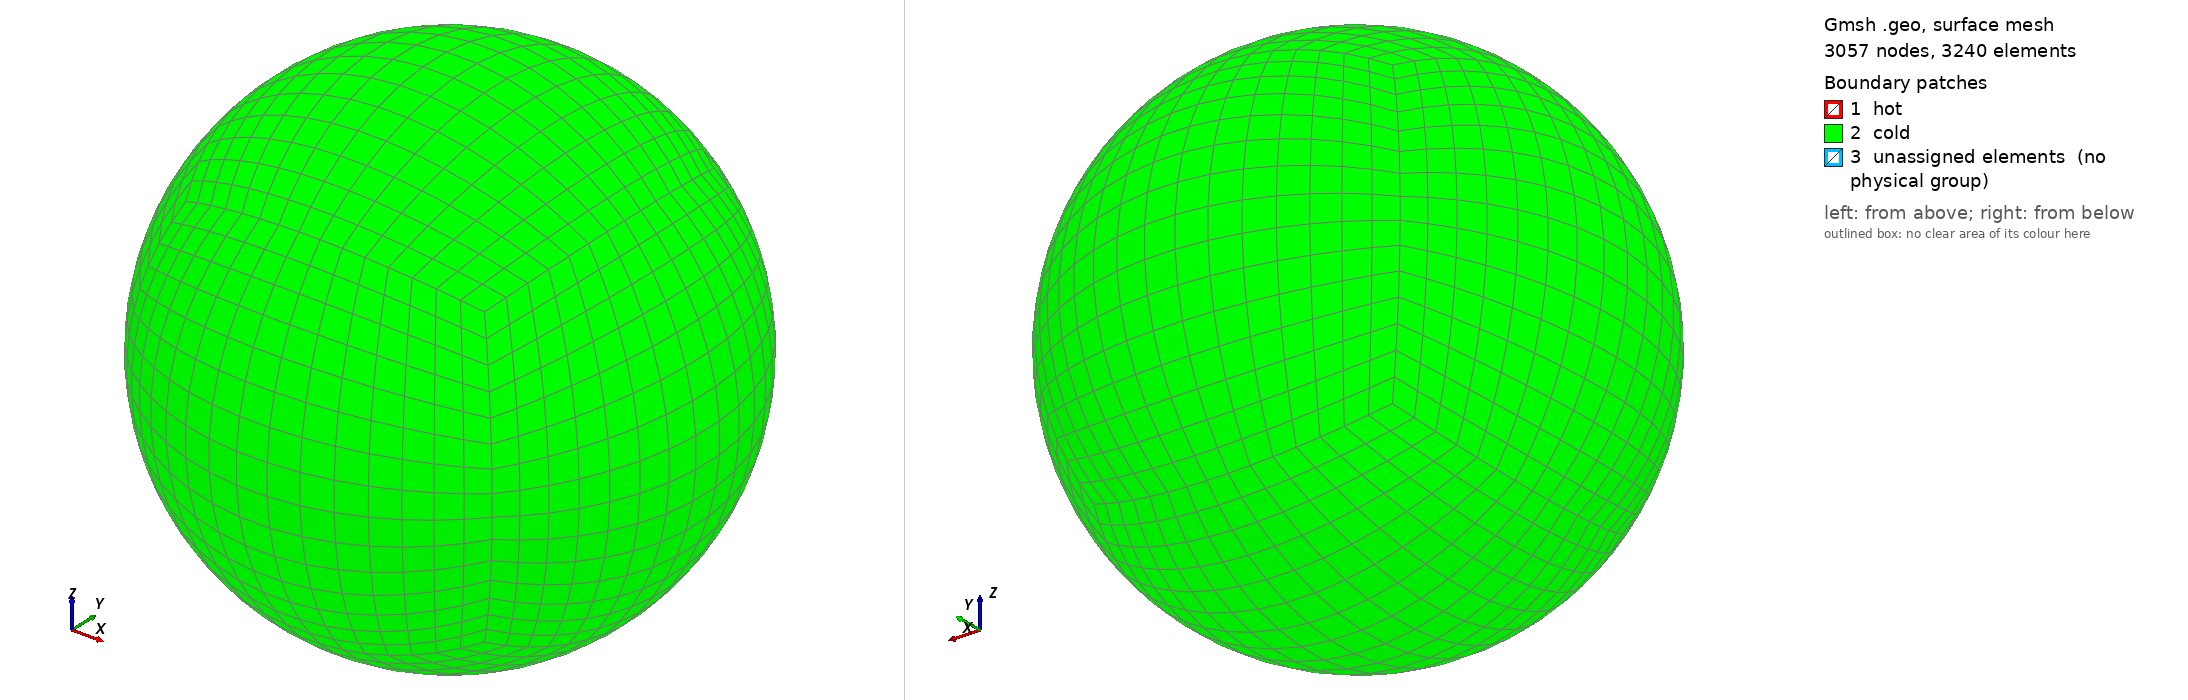

Gmsh geometry script, surface-meshed: 3057 nodes, 3240 surface elements. Boundary patches (legend numbers): 1 hot, 2 cold, 3 unassigned elements (no physical group). Left view from above one corner, right view from below the opposite corner. Legend entries are the model's physical surfaces; 'unassigned elements' are surfaces in no physical group. The drawing asked Gmsh for element sizes between 1% and 20% of the model's largest extent; the script's own settings can give other sizes.

=== concentric_spheres.geo (drawn) ===
// Concentric-spheres Nek-VF verification case (paper Section 4.2).
// Cubed-sphere shell mesh: 6 curved hex blocks between r1=0.5 (hot)
// and r2=1.0 (cold). r1/r2=0.5 is derived from Table II's implied
// A1/A2=0.25 (paper states neither radius explicitly).
Mesh.SubdivisionAlgorithm = 0;
N_ARC = 16;
N_RAD = 4;

Point(100) = {0, 0, 0};  // sphere center
Point(101) = {-0.2886751346, -0.2886751346, -0.2886751346};
Point(102) = {0.2886751346, -0.2886751346, -0.2886751346};
Point(103) = {0.2886751346, 0.2886751346, -0.2886751346};
Point(104) = {-0.2886751346, 0.2886751346, -0.2886751346};
Point(105) = {-0.2886751346, -0.2886751346, 0.2886751346};
Point(106) = {0.2886751346, -0.2886751346, 0.2886751346};
Point(107) = {0.2886751346, 0.2886751346, 0.2886751346};
Point(108) = {-0.2886751346, 0.2886751346, 0.2886751346};
Point(201) = {-0.5773502692, -0.5773502692, -0.5773502692};
Point(202) = {0.5773502692, -0.5773502692, -0.5773502692};
Point(203) = {0.5773502692, 0.5773502692, -0.5773502692};
Point(204) = {-0.5773502692, 0.5773502692, -0.5773502692};
Point(205) = {-0.5773502692, -0.5773502692, 0.5773502692};
Point(206) = {0.5773502692, -0.5773502692, 0.5773502692};
Point(207) = {0.5773502692, 0.5773502692, 0.5773502692};
Point(208) = {-0.5773502692, 0.5773502692, 0.5773502692};

Line(301) = {101, 201};
Line(302) = {102, 202};
Line(303) = {103, 203};
Line(304) = {104, 204};
Line(305) = {105, 205};
Line(306) = {106, 206};
Line(307) = {107, 207};
Line(308) = {108, 208};

Circle(401) = {101, 100, 102};
Circle(402) = {102, 100, 103};
Circle(403) = {103, 100, 104};
Circle(404) = {104, 100, 101};
Circle(405) = {105, 100, 106};
Circle(406) = {106, 100, 107};
Circle(407) = {107, 100, 108};
Circle(408) = {108, 100, 105};
Circle(409) = {101, 100, 105};
Circle(410) = {102, 100, 106};
Circle(411) = {103, 100, 107};
Circle(412) = {104, 100, 108};
Circle(501) = {201, 100, 202};
Circle(502) = {202, 100, 203};
Circle(503) = {203, 100, 204};
Circle(504) = {204, 100, 201};
Circle(505) = {205, 100, 206};
Circle(506) = {206, 100, 207};
Circle(507) = {207, 100, 208};
Circle(508) = {208, 100, 205};
Circle(509) = {201, 100, 205};
Circle(510) = {202, 100, 206};
Circle(511) = {203, 100, 207};
Circle(512) = {204, 100, 208};

Transfinite Curve{401, 402, 403, 404, 405, 406, 407, 408, 409, 410, 411, 412, 501, 502, 503, 504, 505, 506, 507, 508, 509, 510, 511, 512} = N_ARC;
Transfinite Curve{301, 302, 303, 304, 305, 306, 307, 308} = N_RAD;

// Inner (hot) and outer (cold) sphere patches, one per cube face
Line Loop(601) = {401, 402, 403, 404};
Ruled Surface(801) = {601};
Line Loop(701) = {501, 502, 503, 504};
Ruled Surface(901) = {701};
Transfinite Surface{801};
Transfinite Surface{901};
Recombine Surface{801};
Recombine Surface{901};
Line Loop(602) = {405, 406, 407, 408};
Ruled Surface(802) = {602};
Line Loop(702) = {505, 506, 507, 508};
Ruled Surface(902) = {702};
Transfinite Surface{802};
Transfinite Surface{902};
Recombine Surface{802};
Recombine Surface{902};
Line Loop(603) = {401, 410, -405, -409};
Ruled Surface(803) = {603};
Line Loop(703) = {501, 510, -505, -509};
Ruled Surface(903) = {703};
Transfinite Surface{803};
Transfinite Surface{903};
Recombine Surface{803};
Recombine Surface{903};
Line Loop(604) = {-403, 411, 407, -412};
Ruled Surface(804) = {604};
Line Loop(704) = {-503, 511, 507, -512};
Ruled Surface(904) = {704};
Transfinite Surface{804};
Transfinite Surface{904};
Recombine Surface{804};
Recombine Surface{904};
Line Loop(605) = {-404, 412, 408, -409};
Ruled Surface(805) = {605};
Line Loop(705) = {-504, 512, 508, -509};
Ruled Surface(905) = {705};
Transfinite Surface{805};
Transfinite Surface{905};
Recombine Surface{805};
Recombine Surface{905};
Line Loop(606) = {402, 411, -406, -410};
Ruled Surface(806) = {606};
Line Loop(706) = {502, 511, -506, -510};
Ruled Surface(906) = {706};
Transfinite Surface{806};
Transfinite Surface{906};
Recombine Surface{806};
Recombine Surface{906};

// 12 radial 'fin' side surfaces, one per cube edge, shared between
// the two hex blocks (cube faces) that meet at that edge.
Line Loop(1001) = {401, 302, -501, -301};
Ruled Surface(1101) = {1001};
Transfinite Surface{1101};
Recombine Surface{1101};
Line Loop(1002) = {402, 303, -502, -302};
Ruled Surface(1102) = {1002};
Transfinite Surface{1102};
Recombine Surface{1102};
Line Loop(1003) = {403, 304, -503, -303};
Ruled Surface(1103) = {1003};
Transfinite Surface{1103};
Recombine Surface{1103};
Line Loop(1004) = {404, 301, -504, -304};
Ruled Surface(1104) = {1004};
Transfinite Surface{1104};
Recombine Surface{1104};
Line Loop(1005) = {405, 306, -505, -305};
Ruled Surface(1105) = {1005};
Transfinite Surface{1105};
Recombine Surface{1105};
Line Loop(1006) = {406, 307, -506, -306};
Ruled Surface(1106) = {1006};
Transfinite Surface{1106};
Recombine Surface{1106};
Line Loop(1007) = {407, 308, -507, -307};
Ruled Surface(1107) = {1007};
Transfinite Surface{1107};
Recombine Surface{1107};
Line Loop(1008) = {408, 305, -508, -308};
Ruled Surface(1108) = {1008};
Transfinite Surface{1108};
Recombine Surface{1108};
Line Loop(1009) = {409, 305, -509, -301};
Ruled Surface(1109) = {1009};
Transfinite Surface{1109};
Recombine Surface{1109};
Line Loop(1010) = {410, 306, -510, -302};
Ruled Surface(1110) = {1010};
Transfinite Surface{1110};
Recombine Surface{1110};
Line Loop(1011) = {411, 307, -511, -303};
Ruled Surface(1111) = {1011};
Transfinite Surface{1111};
Recombine Surface{1111};
Line Loop(1012) = {412, 308, -512, -304};
Ruled Surface(1112) = {1012};
Transfinite Surface{1112};
Recombine Surface{1112};

// 6 hex volumes, one per cube face, bounded by its inner patch,
// outer patch, and its 4 (shared) side patches.
Surface Loop(1201) = {801, 901, 1101, 1102, 1103, 1104};
Volume(1301) = {1201};
Transfinite Volume{1301};
Recombine Volume{1301};
Surface Loop(1202) = {802, 902, 1105, 1106, 1107, 1108};
Volume(1302) = {1202};
Transfinite Volume{1302};
Recombine Volume{1302};
Surface Loop(1203) = {803, 903, 1101, 1110, 1105, 1109};
Volume(1303) = {1203};
Transfinite Volume{1303};
Recombine Volume{1303};
Surface Loop(1204) = {804, 904, 1103, 1111, 1107, 1112};
Volume(1304) = {1204};
Transfinite Volume{1304};
Recombine Volume{1304};
Surface Loop(1205) = {805, 905, 1104, 1112, 1108, 1109};
Volume(1305) = {1205};
Transfinite Volume{1305};
Recombine Volume{1305};
Surface Loop(1206) = {806, 906, 1102, 1111, 1106, 1110};
Volume(1306) = {1206};
Transfinite Volume{1306};
Recombine Volume{1306};

Physical Surface("hot", 1) = {801, 802, 803, 804, 805, 806};
Physical Surface("cold", 2) = {901, 902, 903, 904, 905, 906};
Physical Volume("fluid", 3) = {1301, 1302, 1303, 1304, 1305, 1306};
